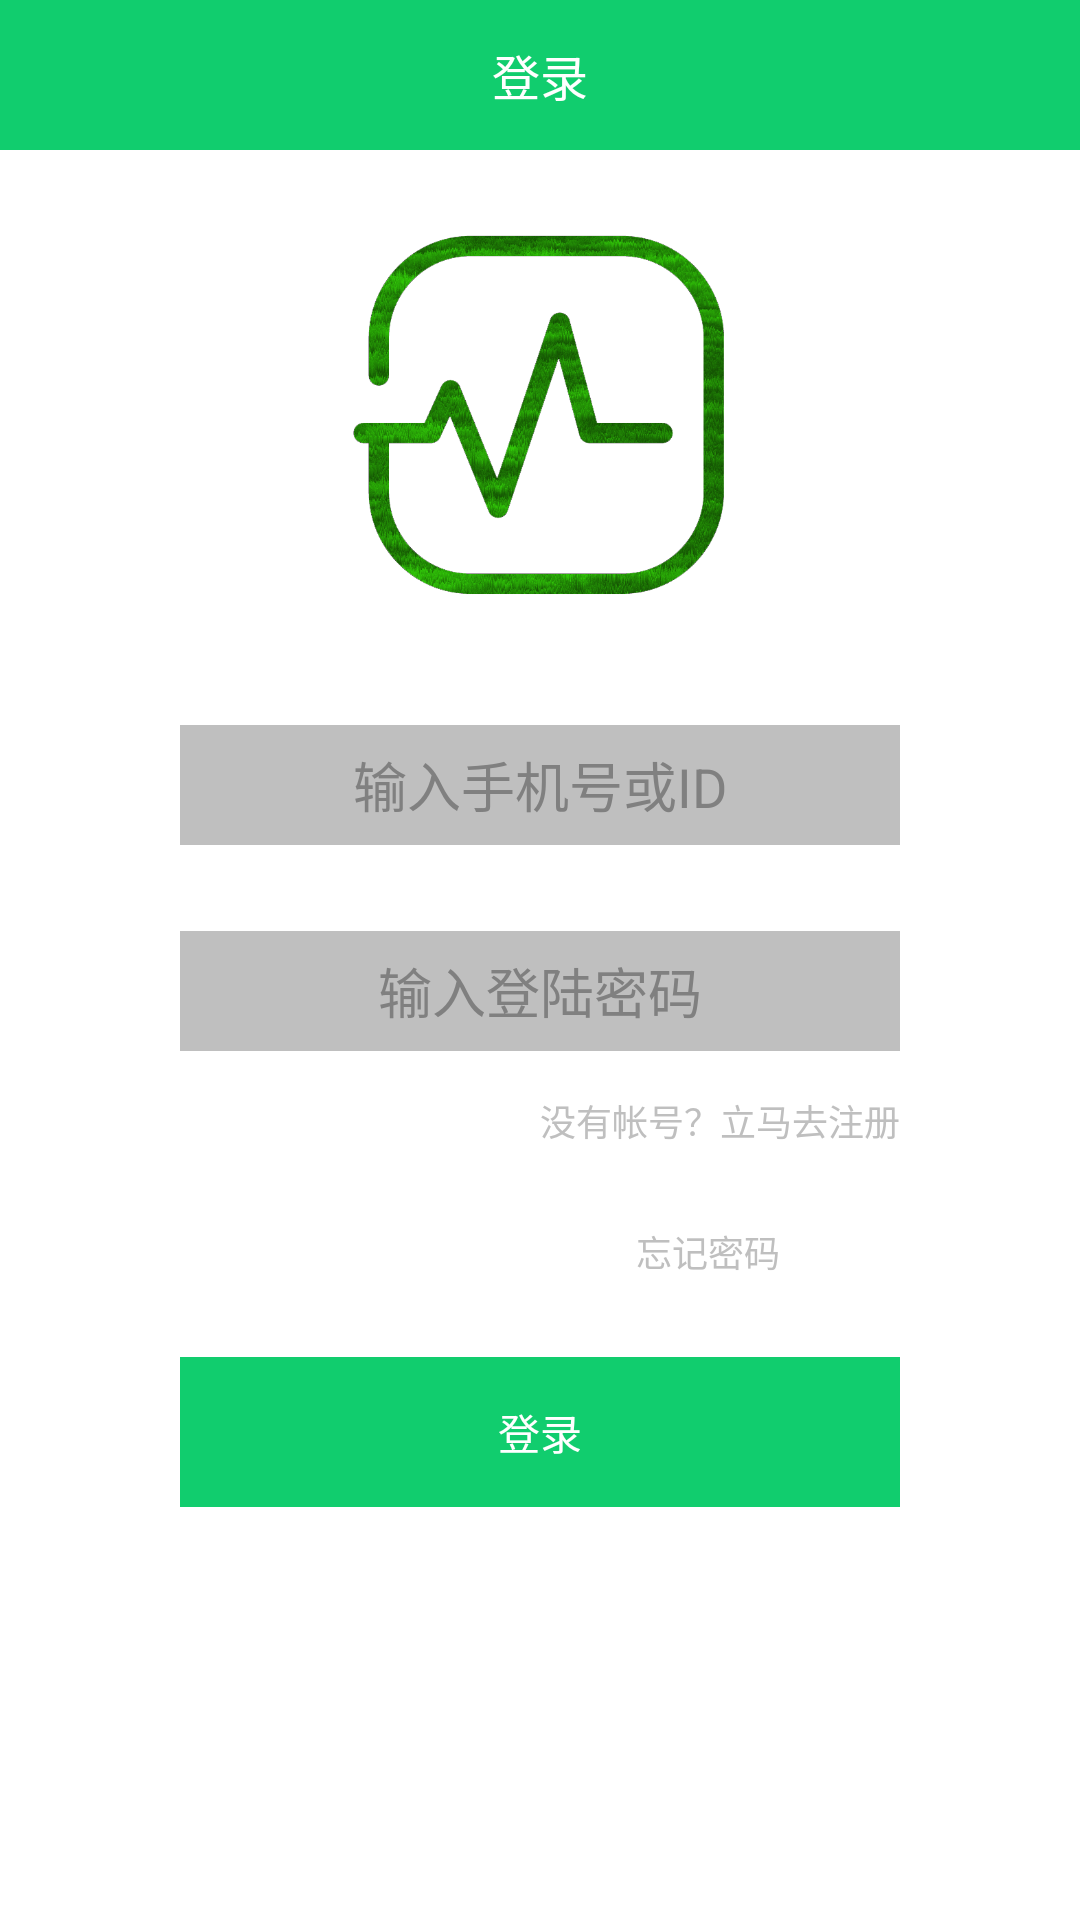

Write the Android layout XML for this screen, with the resource values it uses.
<!-- AndroidManifest.xml: activity theme android:Theme.NoTitleBar -->
<!-- res/layout/land.xml -->
<?xml version="1.0" encoding="utf-8"?>
<LinearLayout xmlns:android="http://schemas.android.com/apk/res/android"
    android:layout_width="match_parent"
android:background="@color/white"
    android:layout_height="match_parent"
    android:orientation="vertical">
<RelativeLayout
    android:layout_width="match_parent"
    android:background="@color/bg_color_press"
    android:layout_height="50dp">
    <TextView
        android:layout_width="wrap_content"
        android:layout_height="wrap_content"
        android:layout_centerInParent="true"
        android:text="@string/land"
        android:textSize="16sp"
        android:textColor="@color/white"/>
</RelativeLayout>
    <RelativeLayout
        android:layout_width="match_parent"
        android:layout_height="0dp"
        android:layout_marginTop="20dp"
        android:layout_weight="2">

        <ImageView
            android:layout_width="wrap_content"
            android:layout_height="wrap_content"
            android:layout_centerInParent="true"
            android:background="@null"
            android:src="@drawable/logo" />
    </RelativeLayout>

    <RelativeLayout
        android:layout_width="match_parent"
        android:layout_height="0dp"
        android:layout_marginTop="20dp"
        android:layout_weight="1">

        <EditText
            android:id="@+id/input_id"
            android:layout_width="240dp"
            android:layout_height="40dp"
            android:layout_centerHorizontal="true"
            android:layout_centerVertical="true"
            android:background="@color/strick"
            android:cursorVisible="true"
            android:ems="10"
            android:gravity="center"
            android:hint="@string/id">

            <requestFocus />
        </EditText>
    </RelativeLayout>

    <RelativeLayout
        android:layout_width="match_parent"
        android:layout_height="0dp"
        android:layout_weight="1">

        <EditText
            android:id="@+id/input_pass"
            android:layout_width="240dp"
            android:layout_height="40dp"
            android:layout_centerHorizontal="true"
            android:layout_centerVertical="true"
            android:background="@color/strick"
            android:cursorVisible="false"
            android:ems="10"
            android:gravity="center"
            android:hint="@string/input_pas"
            android:password="true">

            <requestFocus />
        </EditText>
    </RelativeLayout>

    <RelativeLayout
        android:layout_width="match_parent"
        android:layout_height="0dp"
        android:layout_weight="2">

        <Button
            android:id="@+id/land"
            android:layout_width="240dp"
            android:layout_height="wrap_content"
            android:layout_alignParentBottom="true"
            android:layout_centerHorizontal="true"
            android:background="@drawable/regist_bt"
            android:onClick="onclick"
            android:text="@string/land"
            android:textColor="@color/white" />
        <Button
            android:id="@+id/regist_user"
            style="?android:attr/buttonStyleSmall"
            android:layout_width="wrap_content"
            android:layout_height="wrap_content"
            android:background="@null"
            android:onClick="onclick"
            android:textSize="12sp"
            android:textColor="@color/strick"
            android:text="@string/no_user_bg"
            android:layout_alignParentTop="true"
            android:layout_alignRight="@+id/land"
            android:layout_alignEnd="@+id/land" />
        <Button
            android:id="@+id/forget_p"
            style="?android:attr/buttonStyleSmall"
            android:layout_width="wrap_content"
            android:layout_height="wrap_content"
            android:background="@null"
            android:layout_marginRight="40dp"
            android:text="@string/forget_pas"
            android:layout_above="@+id/land"
            android:textColor="@color/strick"
            android:textSize="12sp"
            android:layout_alignRight="@+id/land"
            android:layout_alignEnd="@+id/land"
            android:layout_below="@+id/regist_user" />
    </RelativeLayout>

    <LinearLayout
        android:layout_width="match_parent"
        android:layout_height="0dp"
        android:layout_weight="2"></LinearLayout>

</LinearLayout>
<!-- resources referenced by this layout -->
<resources>
  <color name="bg_color_press">#11cd6e</color>
  <color name="strick">#bfbfbf</color>
  <color name="white">#ffffff</color>
  <!-- drawable logo: png bitmap (drawable-hdpi, 158571 bytes) -->
  <!-- drawable regist_bt (drawable) -->
  <?xml version="1.0" encoding="utf-8"?>
  <shape xmlns:android="http://schemas.android.com/apk/res/android" >
      <solid android:color="@color/bg_color_press"></solid>
  	<size  android:height="50dp"/>
  </shape>
  <string name="forget_pas">忘记密码</string>
  <string name="id"> 输入手机号或ID</string>
  <string name="input_pas"> 输入登陆密码</string>
  <string name="land">登录</string>
  <string name="no_user_bg">没有帐号？立马去注册</string>
</resources>
